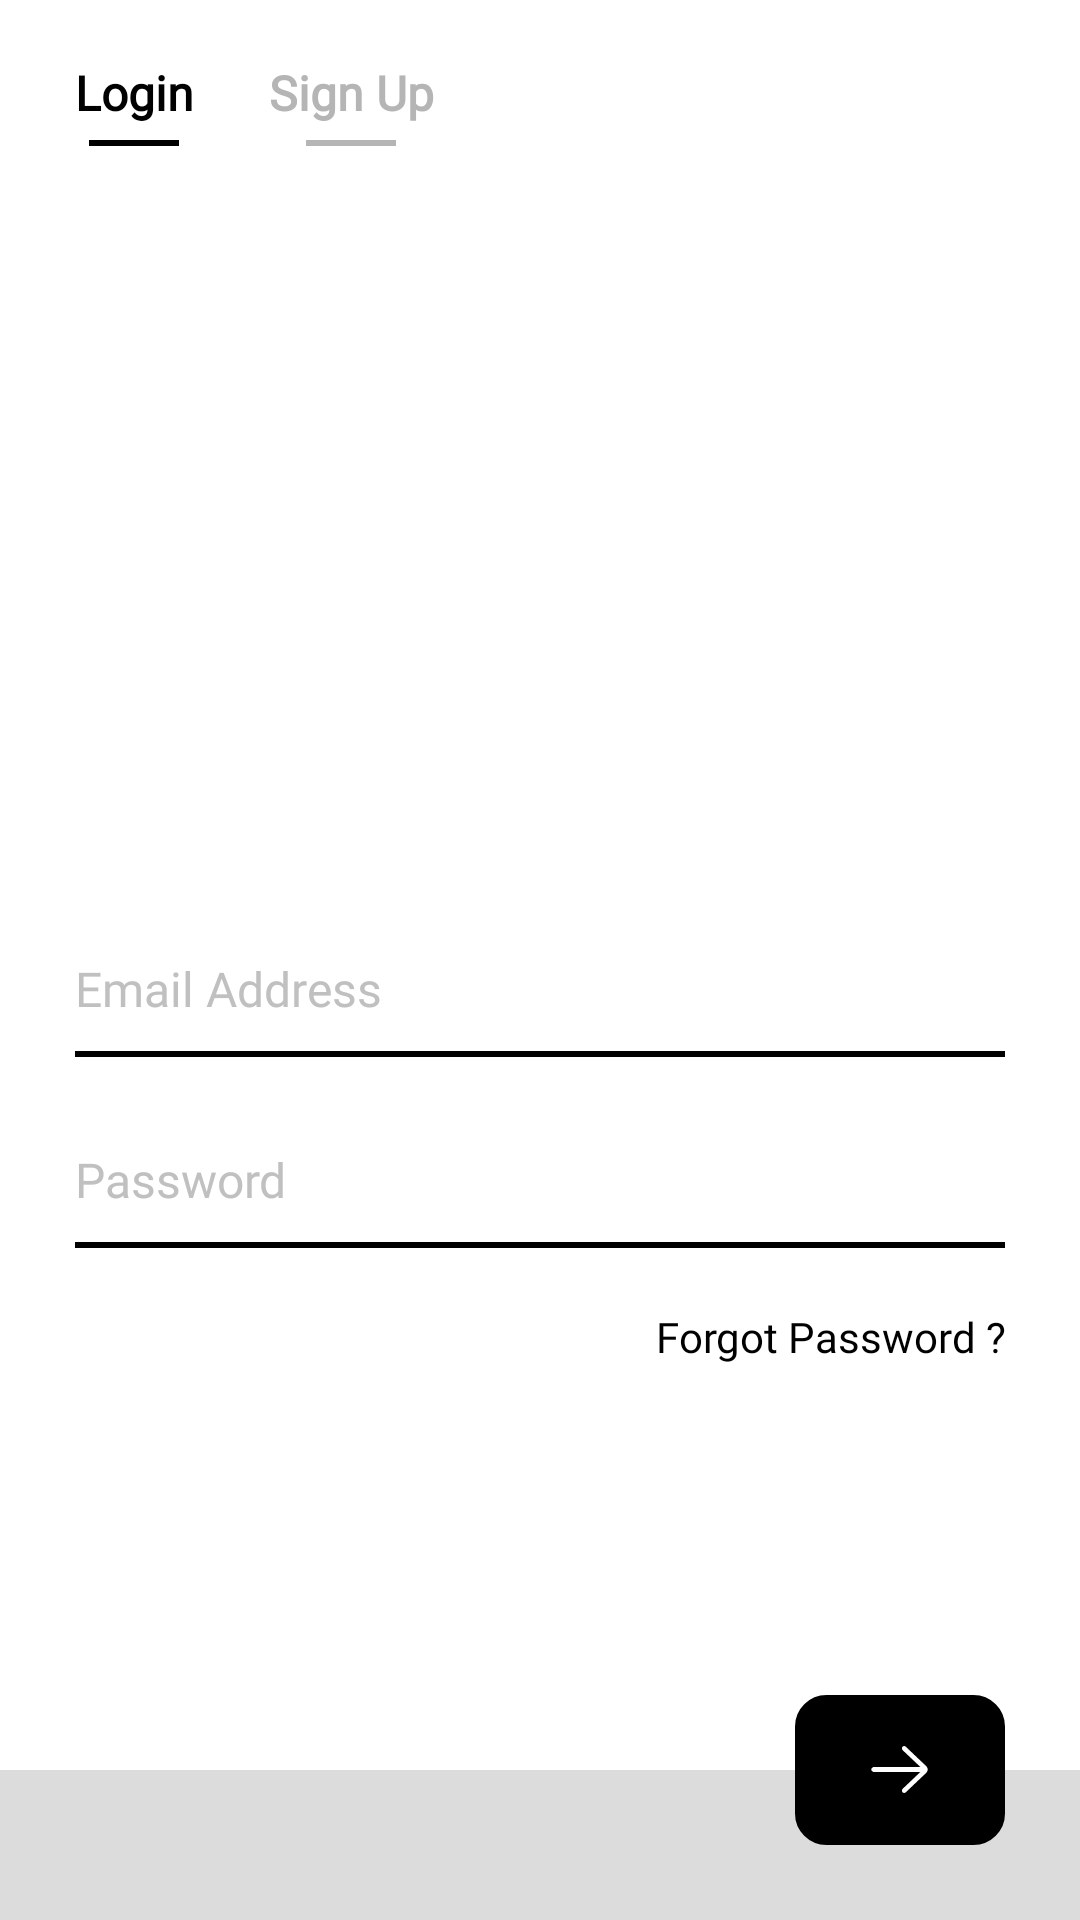

Reconstruct the res/layout file that produces this screen, plus the resources it refers to.
<!-- AndroidManifest.xml: application theme Theme.MyApplication -->
<!-- res/layout/sample_login.xml -->
<?xml version="1.0" encoding="utf-8"?>
<RelativeLayout
    xmlns:android="http://schemas.android.com/apk/res/android" android:layout_width="match_parent"
    android:layout_height="match_parent">


    <LinearLayout
        android:layout_width="match_parent"
        android:layout_height="match_parent"
        android:background="#ffffff"
        android:orientation="vertical">


        <LinearLayout
            android:layout_width="match_parent"
            android:layout_height="wrap_content"
            android:layout_marginStart="25dp"
            android:layout_marginEnd="25dp"
            android:layout_marginTop="20dp"
            android:orientation="horizontal">

            <LinearLayout
                android:layout_width="wrap_content"
                android:layout_height="wrap_content"
                android:gravity="center"
                android:id="@+id/log"
                android:orientation="vertical">

                <androidx.appcompat.widget.AppCompatTextView
                    android:layout_width="wrap_content"
                    android:text="Login"
                    android:fontFamily="@font/avenir_book"
                    android:gravity="center"
                    android:id="@+id/logTV"
                    android:textStyle="bold"
                    android:layout_alignParentBottom="true"
                    android:textSize="16sp"
                    android:textColor="#000000"
                    android:layout_height="wrap_content"/>

                <View
                    android:layout_width="30dp"
                    android:id="@+id/viewLog"
                    android:layout_marginTop="5dp"
                    android:layout_height="2dp"
                    android:background="#000000"/>


            </LinearLayout>

            <LinearLayout
                android:layout_width="wrap_content"
                android:layout_height="wrap_content"
                android:gravity="center"
                android:id="@+id/sign"
                android:orientation="vertical"
                android:layout_marginLeft="25dp">

                <androidx.appcompat.widget.AppCompatTextView
                    android:layout_width="wrap_content"
                    android:text="Sign Up"
                    android:fontFamily="@font/avenir_book"
                    android:gravity="center"
                    android:textStyle="bold"
                    android:id="@+id/signTV"
                    android:layout_alignParentBottom="true"
                    android:textSize="16sp"
                    android:textColor="#b5b5b5"
                    android:layout_height="wrap_content"/>

                <View
                    android:layout_width="30dp"
                    android:layout_marginTop="5dp"
                    android:id="@+id/viewSign"
                    android:layout_height="2dp"
                    android:background="#b5b5b5"/>


            </LinearLayout>



        </LinearLayout>


        <LinearLayout
            android:layout_width="match_parent"
            android:layout_height="wrap_content"
            android:orientation="vertical"
            android:layout_marginStart="25dp"
            android:layout_marginEnd="25dp"
            android:layout_marginTop="30dp"
            android:visibility="gone"
            android:id="@+id/signLl">


            <androidx.appcompat.widget.AppCompatImageView
                android:layout_width="100dp"
                android:layout_height="100dp"
                android:background="@drawable/lock"
                android:layout_gravity="center"
                android:layout_marginTop="70dp"
                android:layout_marginBottom="20dp"/>

            <androidx.appcompat.widget.AppCompatEditText
                android:layout_width="match_parent"
                android:layout_marginTop="50dp"
                android:layout_height="wrap_content"
                android:id="@+id/emailsignEt"
                android:layout_marginBottom="5dp"
                android:textColor="@color/black"
                android:hint="Email Address"
                android:textColorHint="#c0c0c0"
                android:background="@null"
                android:fontFamily="@font/avenir_book"
                android:textSize="16sp"/>

            <View
                android:layout_width="match_parent"
                android:layout_marginTop="5dp"
                android:layout_height="1.5dp"
                android:background="#000000"/>


            <androidx.appcompat.widget.AppCompatEditText
                android:layout_width="match_parent"
                android:layout_marginTop="30dp"
                android:layout_height="wrap_content"
                android:id="@+id/passsignEt"
                android:layout_marginBottom="5dp"
                android:textColor="@color/black"
                android:hint="Password"
                android:textColorHint="#c0c0c0"
                android:background="@null"
                android:inputType="textPassword"
                android:fontFamily="@font/avenir_book"
                android:textSize="16sp"/>

            <View
                android:layout_width="match_parent"
                android:layout_marginTop="5dp"
                android:layout_height="2dp"
                android:background="#000000"/>

            <androidx.appcompat.widget.AppCompatEditText
                android:layout_width="match_parent"
                android:layout_marginTop="30dp"
                android:layout_height="wrap_content"
                android:id="@+id/confirmpasssignEt"
                android:textColorHint="#c0c0c0"
                android:layout_marginBottom="5dp"
                android:textColor="@color/black"
                android:hint="Confirm Password"
                android:background="@null"
                android:inputType="textPassword"
                android:fontFamily="@font/avenir_book"
                android:textSize="16sp"/>

            <View
                android:layout_width="match_parent"
                android:layout_marginTop="5dp"
                android:layout_height="2dp"
                android:background="#000000"/>



        </LinearLayout>



        <LinearLayout
            android:layout_width="match_parent"
            android:layout_height="wrap_content"
            android:orientation="vertical"
            android:visibility="visible"
            android:layout_marginStart="25dp"
            android:layout_marginEnd="25dp"
            android:layout_marginTop="30dp"
            android:id="@+id/loginLl">


            <androidx.appcompat.widget.AppCompatImageView
                android:layout_width="100dp"
                android:layout_height="100dp"
                android:background="@drawable/lock"
                android:layout_gravity="center"
                android:layout_marginTop="70dp"
                android:layout_marginBottom="20dp"/>

            <androidx.appcompat.widget.AppCompatEditText
                android:layout_width="match_parent"
                android:layout_marginTop="50dp"
                android:layout_height="wrap_content"
                android:id="@+id/emailEt"
                android:layout_marginBottom="5dp"
                android:textColor="@color/black"
                android:hint="Email Address"
                android:textColorHint="#c0c0c0"
                android:background="@null"
                android:fontFamily="@font/avenir_book"
                android:textSize="16sp"/>

            <View
                android:layout_width="match_parent"
                android:layout_marginTop="5dp"
                android:layout_height="2dp"
                android:background="#000000"/>


            <androidx.appcompat.widget.AppCompatEditText
                android:layout_width="match_parent"
                android:layout_marginTop="30dp"
                android:layout_height="wrap_content"
                android:id="@+id/passEt"
                android:layout_marginBottom="5dp"
                android:textColor="@color/black"
                android:hint="Password"
                android:background="@null"
                android:textColorHint="#c0c0c0"
                android:inputType="textPassword"
                android:fontFamily="@font/avenir_book"
                android:textSize="16sp"/>

            <View
                android:layout_width="match_parent"
                android:layout_marginTop="5dp"
                android:layout_height="2dp"
                android:background="#000000"/>

            <androidx.appcompat.widget.AppCompatTextView
                android:layout_width="match_parent"
                android:layout_marginTop="20dp"
                android:layout_height="wrap_content"
                android:id="@+id/forgotTv"
                android:gravity="end"
                android:layout_marginBottom="5dp"
                android:textColor="@color/black"
                android:text="Forgot Password ?"
                android:background="@null"
                android:fontFamily="@font/muli_medium"
                android:textSize="14sp"/>


        </LinearLayout>

    </LinearLayout>

    <LinearLayout
        android:layout_width="match_parent"
        android:layout_height="50dp"
        android:background="#dcdcdc"
        android:layout_alignParentBottom="true"/>

    <LinearLayout
        android:layout_width="70dp"
        android:layout_height="50dp"
        android:layout_alignParentBottom="true"
        android:background="@drawable/login_btn"
        android:layout_marginBottom="25dp"
        android:gravity="center"
        android:id="@+id/buttonLl"
        android:layout_alignParentEnd="true"
        android:layout_marginEnd="25dp"
        android:layout_alignParentRight="true"
        android:layout_marginRight="25dp">

        <androidx.appcompat.widget.AppCompatImageView
            android:layout_width="25dp"
            android:layout_height="25dp"
            android:background="@drawable/next"
            android:layout_gravity="center"/>

    </LinearLayout>

</RelativeLayout>
<!-- resources referenced by this layout -->
<resources>
  <color name="black">#FF000000</color>
  <!-- drawable login_btn (drawable) -->
  <?xml version="1.0" encoding="utf-8"?>
  <selector xmlns:android="http://schemas.android.com/apk/res/android">
      <item>
          <shape android:shape="rectangle">
              <stroke android:width="1dp" android:color="#000000"/>
  
  
              <solid android:color="#000000"/>
  
              
              
              <corners
                  android:topLeftRadius="10dp"
                  android:topRightRadius="10dp"
                  android:bottomLeftRadius="10dp"
                  android:bottomRightRadius="10dp"
                  />
          </shape>
  
      </item>
  
  </selector>
  <!-- drawable next: png bitmap (drawable, 1146 bytes) -->
</resources>
